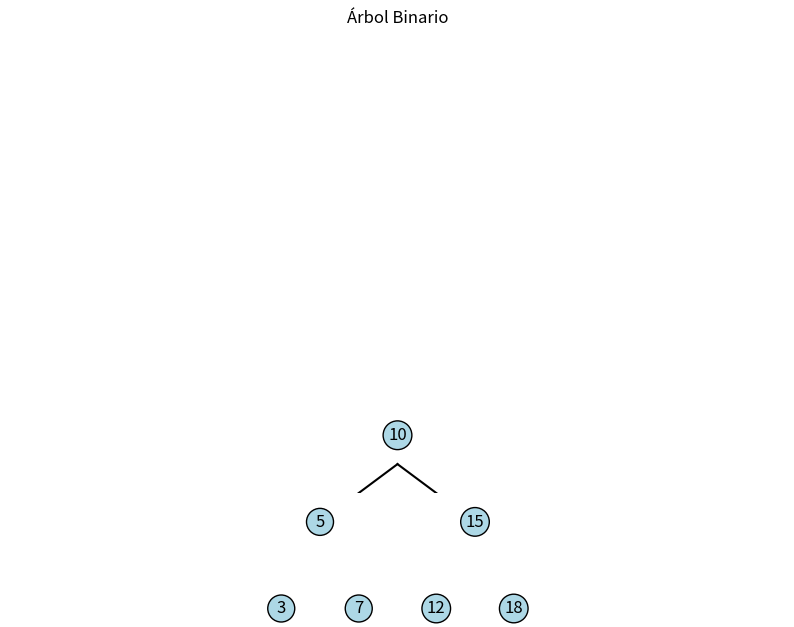
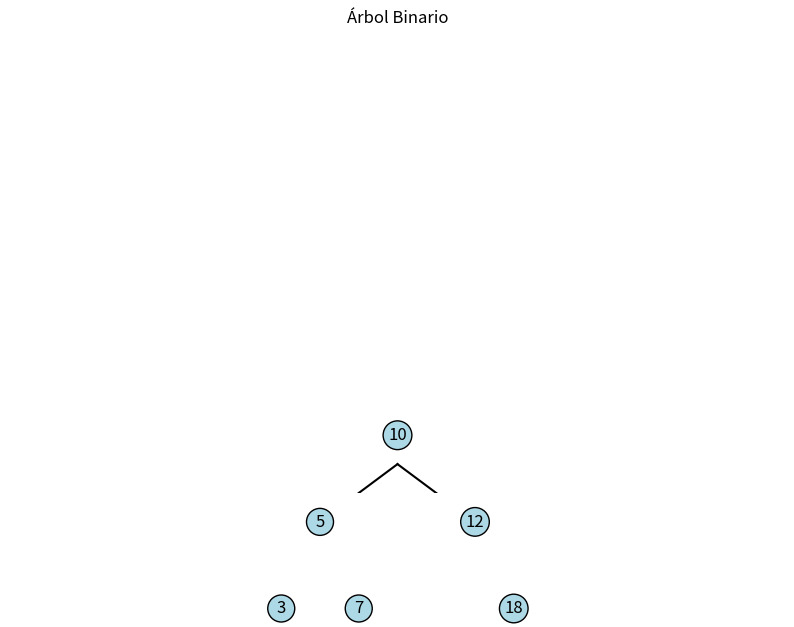

These charts were generated, in order, by the following Python code:
import matplotlib.pyplot as plt

class Nodo:
    def __init__(self, valor):
        self.valor = valor
        self.izquierda = None
        self.derecha = None

class Arbol:
    def __init__(self):
        self.raiz = None

    def insertar(self, valor):
        if self.raiz is None:
            self.raiz = Nodo(valor)
        else:
            self._insertar_recursivo(self.raiz, valor)
        print(f"Insertando {valor}:")
        self.mostrar_arbol()

    def _insertar_recursivo(self, nodo, valor):
        if valor < nodo.valor:
            if nodo.izquierda is None:
                nodo.izquierda = Nodo(valor)
            else:
                self._insertar_recursivo(nodo.izquierda, valor)
        else:
            if nodo.derecha is None:
                nodo.derecha = Nodo(valor)
            else:
                self._insertar_recursivo(nodo.derecha, valor)

    def mostrar_arbol(self):
        print("Árbol actual:")
        self._mostrar_arbol_recursivo(self.raiz, 0)

    def _mostrar_arbol_recursivo(self, nodo, nivel):
        if nodo is not None:
            self._mostrar_arbol_recursivo(nodo.derecha, nivel + 1)
            print('    ' * nivel + str(nodo.valor))
            self._mostrar_arbol_recursivo(nodo.izquierda, nivel + 1)

    def buscar(self, valor):
        return self._buscar_recursivo(self.raiz, valor)

    def _buscar_recursivo(self, nodo, valor):
        if nodo is None:
            return False
        if nodo.valor == valor:
            return True
        elif valor < nodo.valor:
            return self._buscar_recursivo(nodo.izquierda, valor)
        else:
            return self._buscar_recursivo(nodo.derecha, valor)

    def recorrido_preorden(self):
        return self._recorrido_preorden_recursivo(self.raiz)

    def _recorrido_preorden_recursivo(self, nodo):
        if nodo is None:
            return []
        return [nodo.valor] + self._recorrido_preorden_recursivo(nodo.izquierda) + self._recorrido_preorden_recursivo(nodo.derecha)

    def recorrido_inorden(self):
        return self._recorrido_inorden_recursivo(self.raiz)

    def _recorrido_inorden_recursivo(self, nodo):
        if nodo is None:
            return []
        return self._recorrido_inorden_recursivo(nodo.izquierda) + [nodo.valor] + self._recorrido_inorden_recursivo(nodo.derecha)

    def recorrido_postorden(self):
        return self._recorrido_postorden_recursivo(self.raiz)

    def _recorrido_postorden_recursivo(self, nodo):
        if nodo is None:
            return []
        return (self._recorrido_postorden_recursivo(nodo.izquierda) + 
                self._recorrido_postorden_recursivo(nodo.derecha) + 
                [nodo.valor])

    def eliminar_nodo_predecesor(self, valor):
        print(f"Eliminando nodo predecesor {valor}:")
        self.raiz = self._eliminar_nodo_predecesor_recursivo(self.raiz, valor)
        self.mostrar_arbol()

    def _eliminar_nodo_predecesor_recursivo(self, nodo, valor):
        if nodo is None:
            return nodo
        if valor < nodo.valor:
            nodo.izquierda = self._eliminar_nodo_predecesor_recursivo(nodo.izquierda, valor)
        elif valor > nodo.valor:
            nodo.derecha = self._eliminar_nodo_predecesor_recursivo(nodo.derecha, valor)
        else:
            if nodo.izquierda is None:
                return nodo.derecha
            elif nodo.derecha is None:
                return nodo.izquierda
            temp = self._maximo(nodo.izquierda)
            nodo.valor = temp.valor
            nodo.izquierda = self._eliminar_nodo_predecesor_recursivo(nodo.izquierda, temp.valor)
        return nodo

    def _maximo(self, nodo):
        while nodo.derecha is not None:
            nodo = nodo.derecha
        return nodo

    def eliminar_nodo_sucesor(self, valor):
        print(f"Eliminando nodo sucesor {valor}:")
        self.raiz = self._eliminar_nodo_sucesor_recursivo(self.raiz, valor)
        self.mostrar_arbol()

    def _eliminar_nodo_sucesor_recursivo(self, nodo, valor):
        if nodo is None:
            return nodo
        if valor < nodo.valor:
            nodo.izquierda = self._eliminar_nodo_sucesor_recursivo(nodo.izquierda, valor)
        elif valor > nodo.valor:
            nodo.derecha = self._eliminar_nodo_sucesor_recursivo(nodo.derecha, valor)
        else:
            if nodo.derecha is None:
                return nodo.izquierda
            elif nodo.izquierda is None:
                return nodo.derecha
            temp = self._minimo(nodo.derecha)
            nodo.valor = temp.valor
            nodo.derecha = self._eliminar_nodo_sucesor_recursivo(nodo.derecha, temp.valor)
        return nodo

    def _minimo(self, nodo):
        while nodo.izquierda is not None:
            nodo = nodo.izquierda
        return nodo

    def recorrido_por_niveles(self):
        if not self.raiz:
            return []
        resultado = []
        cola = [self.raiz]
        while cola:
            nodo = cola.pop(0)
            resultado.append(nodo.valor)
            if nodo.izquierda:
                cola.append(nodo.izquierda)
            if nodo.derecha:
                cola.append(nodo.derecha)
        return resultado

    def altura(self):
        return self._altura_recursiva(self.raiz)

    def _altura_recursiva(self, nodo):
        if nodo is None:
            return 0
        return 1 + max(self._altura_recursiva(nodo.izquierda), self._altura_recursiva(nodo.derecha))

    def cantidad_hojas(self):
        return self._cantidad_hojas_recursiva(self.raiz)

    def _cantidad_hojas_recursiva(self, nodo):
        if nodo is None:
            return 0
        if nodo.izquierda is None and nodo.derecha is None:
            return 1
        return self._cantidad_hojas_recursiva(nodo.izquierda) + self._cantidad_hojas_recursiva(nodo.derecha)

    def cantidad_nodos(self):
        return self._cantidad_nodos_recursiva(self.raiz)

    def _cantidad_nodos_recursiva(self, nodo):
        if nodo is None:
            return 0
        return 1 + self._cantidad_nodos_recursiva(nodo.izquierda) + self._cantidad_nodos_recursiva(nodo.derecha)

    def es_arbol_binario_completo(self):
        if not self.raiz:
            return True
        nodos = self.cantidad_nodos()
        return self._es_completo(self.raiz, 0, nodos)

    def _es_completo(self, nodo, index, nodos):
        if nodo is None:
            return True
        if index >= nodos:
            return False
        return (self._es_completo(nodo.izquierda, 2 * index + 1, nodos) and
                self._es_completo(nodo.derecha, 2 * index + 2, nodos))

    def es_arbol_binario_lleno(self):
        if not self.raiz:
            return True
        return self._es_lleno(self.raiz)

    def _es_lleno(self, nodo):
        if nodo is None:
            return True
        if nodo.izquierda is None and nodo.derecha is None:
            return True
        if nodo.izquierda is not None and nodo.derecha is not None:
            return self._es_lleno(nodo.izquierda) and self._es_lleno(nodo.derecha)
        return False

    def eliminar_arbol(self):
        self.raiz = None
        print("Árbol eliminado.")
        self.mostrar_arbol()

    def graficar_arbol(self):
        plt.figure(figsize=(10, 6))
        ax = plt.gca()
        ax.set_title("Árbol Binario")
        ax.set_xlim(-10, 10)
        ax.set_ylim(-1, 7)
        self._graficar_recursivo(ax, self.raiz, 0, 0)
        plt.axis('off')
        plt.show()

    def _graficar_recursivo(self, ax, nodo, x, y, dx=2):
        if nodo is not None:
            ax.text(x, y, str(nodo.valor), fontsize=12, ha='center', va='center', bbox=dict(boxstyle='circle', facecolor='lightblue'))
            if nodo.izquierda is not None:
                ax.plot([x, x - dx], [y - 0.5, y - 1.5], color='black')
                self._graficar_recursivo(ax, nodo.izquierda, x - dx, y - 1.5, dx / 2)
            if nodo.derecha is not None:
                ax.plot([x, x + dx], [y - 0.5, y - 1.5], color='black')
                self._graficar_recursivo(ax, nodo.derecha, x + dx, y - 1.5, dx / 2)

arbol = Arbol()

arbol.insertar(10)
arbol.insertar(5)
arbol.insertar(15)
arbol.insertar(3)
arbol.insertar(7)
arbol.insertar(12)
arbol.insertar(18)

arbol.graficar_arbol()

print("Buscar 7:", arbol.buscar(7))  
print("Recorrido PreOrden:", arbol.recorrido_preorden())  
print("Recorrido InOrden:", arbol.recorrido_inorden())  
print("Recorrido PostOrden:", arbol.recorrido_postorden())  
print("Recorrido por niveles:", arbol.recorrido_por_niveles())  
print("Altura del árbol:", arbol.altura())  
print("Cantidad de hojas:", arbol.cantidad_hojas())  
print("Cantidad de nodos:", arbol.cantidad_nodos())  
print("¿Es un árbol binario completo?", arbol.es_arbol_binario_completo())  
print("¿Es un árbol binario lleno?", arbol.es_arbol_binario_lleno())  

arbol.eliminar_nodo_predecesor(15)  
arbol.graficar_arbol()
arbol.eliminar_arbol()  
